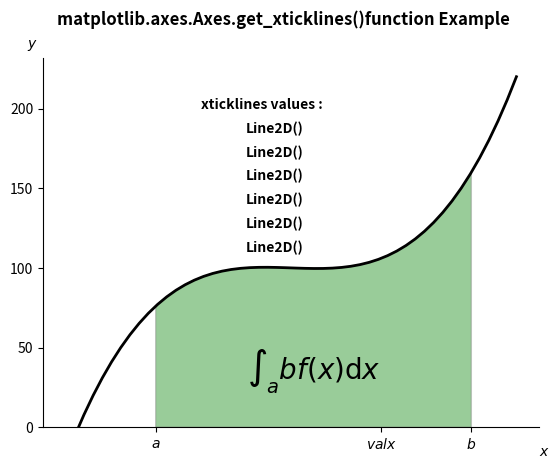

Python code for this plot:
# Implementation of matplotlib function
import numpy as np
import matplotlib.pyplot as plt
from matplotlib.patches import Polygon


def func(x):
    return (x - 4) * (x - 6) * (x - 5) + 100


a, b = 2, 9  # integral limits
x = np.linspace(0, 10)
y = func(x)

fig, ax = plt.subplots()
ax.plot(x, y, "k", linewidth=2)
ax.set_ylim(bottom=0)

# Make the shaded region
ix = np.linspace(a, b)
iy = func(ix)
verts = [(a, 0), *zip(ix, iy), (b, 0)]
poly = Polygon(verts, facecolor='green',
               edgecolor='0.5', alpha=0.4)
ax.add_patch(poly)

ax.text(0.5 * (a + b), 30,
        r"$\int_a ^ b f(x)\mathrm{d}x$",
        horizontalalignment='center',
        fontsize=20)

fig.text(0.9, 0.05, '$x$')
fig.text(0.1, 0.9, '$y$')

ax.spines['right'].set_visible(False)
ax.spines['top'].set_visible(False)

ax.set_xticks((a, b - a, b))
ax.set_xticklabels(('$a$', '$valx$', '$b$'))

w = ax.get_xticklines()
ax.text(3, 200, "xticklines values : ",
        fontweight="bold")
xx = 200
for i in w:
    ax.text(4, xx - 15, str(i), fontweight="bold")
    xx -= 15

fig.suptitle('matplotlib.axes.Axes.get_xticklines()\
function Example\n\n', fontweight="bold")
fig.canvas.draw()
plt.show()
